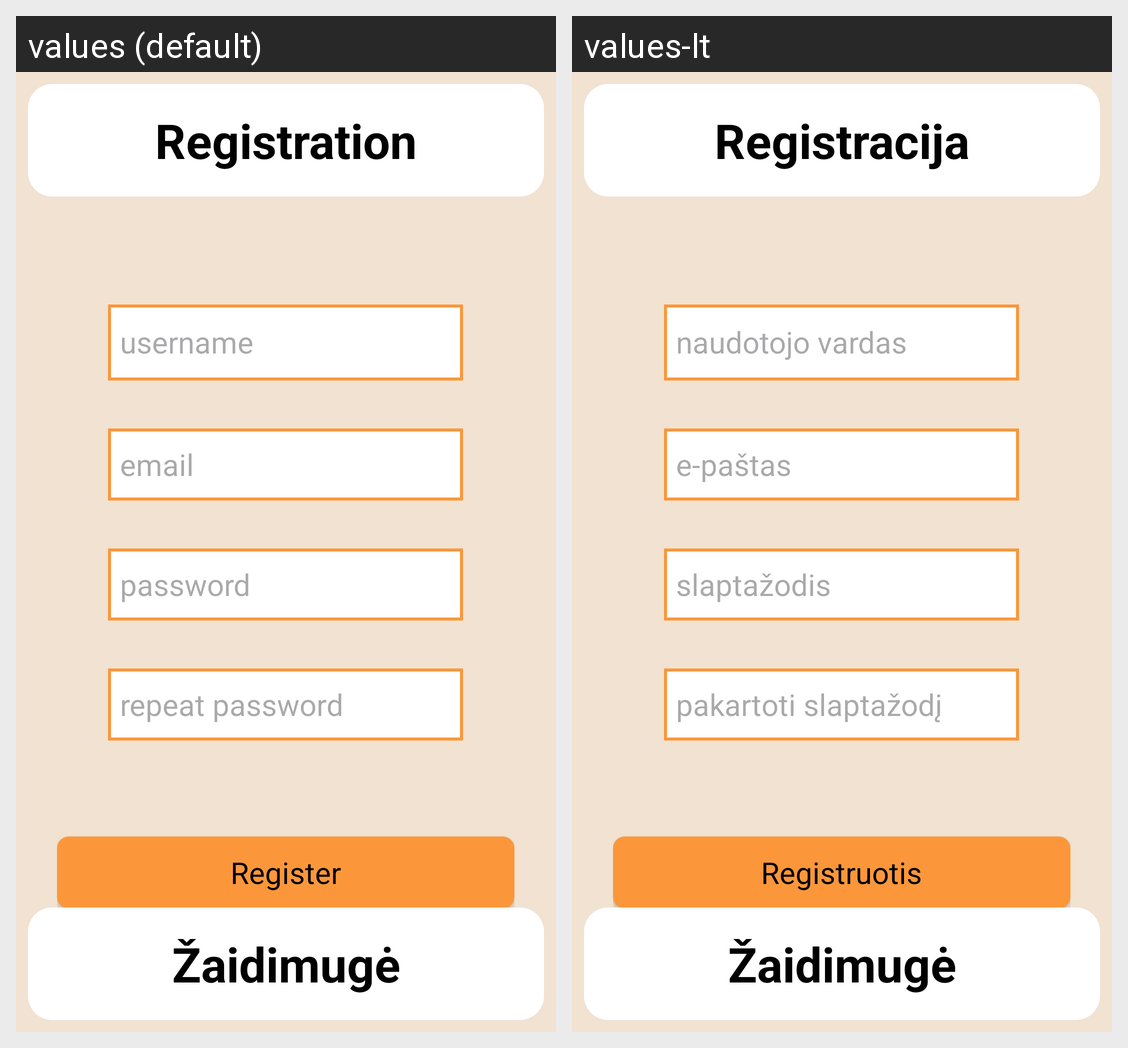

Here is an Android app screen in its default locale and in the app's own translations. Write out the translated-string differences for the strings that appear on this screen.
Android screen res/layout/activity_register.xml rendered under 2 locales, left to right: values (default), values-lt. Device: Nexus 5 (rendered at 1080×1920; each locale shown at half size, 540×960, under a caption strip naming it); theme Theme.UniversityJava.
Strings drawn on this screen, with the default value and each locale's value (text and hints the layout hard-codes, and strings that could not be matched under every locale, appear in the picture but are not listed):

registration
  values: Registration
  values-lt: Registracija

username
  values: username
  values-lt: naudotojo vardas

email
  values: email
  values-lt: e-paštas

password
  values: password
  values-lt: slaptažodis

repeat_password
  values: repeat password
  values-lt: pakartoti slaptažodį

register
  values: Register
  values-lt: Registruotis

app_name
  values: Žaidimugė
  values-lt: Žaidimugė  [not translated; the default value is used]
